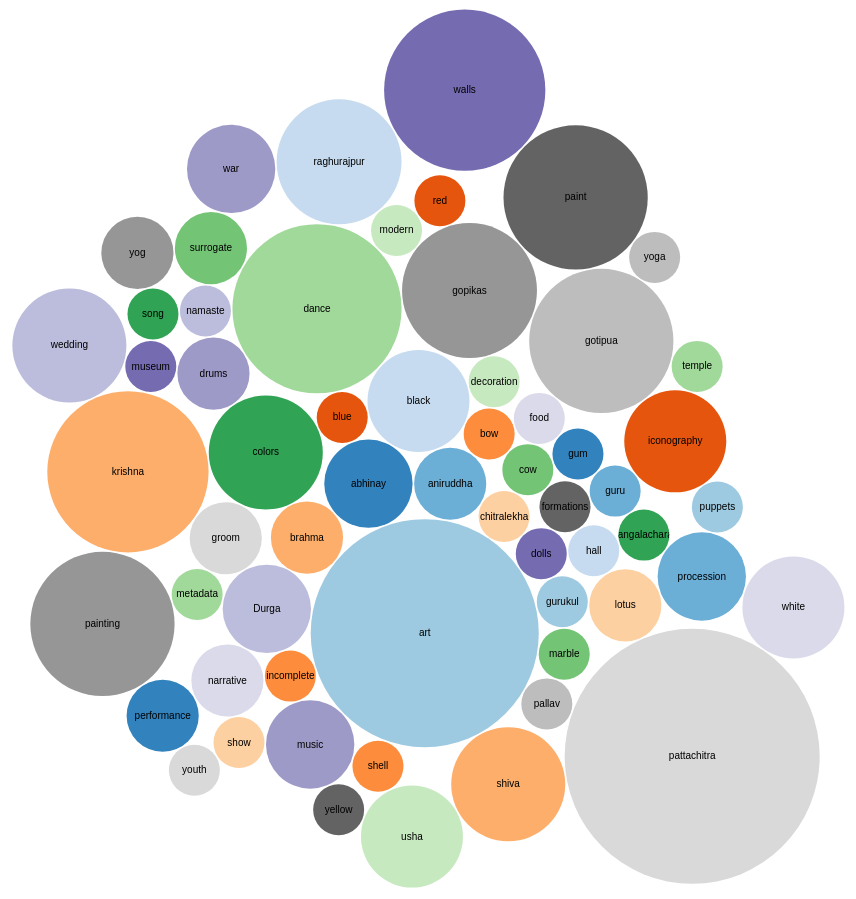
D3 v4 page, settled after 480 driven frames (8 s of simulated time); the page loaded 1 data file(s).



var svg = d3.select("svg"),
    width = +svg.attr("width"),
    height = +svg.attr("height");

var format = d3.format(",d");

var color = d3.scaleOrdinal(d3.schemeCategory20c);

var pack = d3.pack()
    .size([width, height])
    .padding(1.5);

d3.csv("flare.csv", function(d) {
  d.value = +d.value;
  if (d.value) return d;
}, function(error, classes) {
  if (error) throw error;

  var root = d3.hierarchy({children: classes})
      .sum(function(d) { return d.value; })
      .each(function(d) {
        if (id = d.data.id) {
          var id, i = id.lastIndexOf(".");
          d.id = id;
          d.package = id.slice(0, i);
          d.class = id.slice(i + 1);
        }
      });

  var node = svg.selectAll(".node")
    .data(pack(root).leaves())
    .enter().append("g")
      .attr("class", "node")
      .attr("transform", function(d) { return "translate(" + d.x + "," + d.y + ")"; });

  node.append("circle")
      .attr("id", function(d) { return d.id; })
      .attr("r", function(d) { return d.r; })
      //put d.package for classes divisions
      .style("fill", function(d) { return color(d.id); });

  node.append("clipPath")
      .attr("id", function(d) { return "clip-" + d.id; })
    .append("use")
      .attr("xlink:href", function(d) { return "#" + d.id; });

  node.append("text")
      .attr("clip-path", function(d) { return "url(#clip-" + d.id + ")"; })
    .selectAll("tspan")
    .data(function(d) { return d.class.split(/(?=[A-Z][^A-Z])/g); })
    .enter().append("tspan")
      .attr("x", 0)
      .attr("y", function(d, i, nodes) { return 13 + (i - nodes.length / 2 - 0.5) * 10; })
      .text(function(d) { return d; });

  node.append("title")
      .text(function(d) { return d.id + "\n" + format(d.value); });
});



### data: flare.csv
id, value
orissa, 
orissa.abhinay, 3
orissa.aniruddha, 2
orissa.art, 20
orissa.black, 4
orissa.blue, 1
orissa.bow, 1
orissa.brahma, 2
orissa.chitralekha, 1
orissa.colors, 5
orissa.cow, 1
orissa.dance, 11
orissa.decoration, 1
orissa.dolls, 1
orissa.drums, 2
orissa.Durga, 3
orissa.food, 1
orissa.formations, 1
orissa.gopikas, 7
orissa.gotipua, 8
orissa.groom, 2
orissa.gum, 1
orissa.guru, 1
orissa.gurukul, 1
orissa.hall, 1
orissa.iconography, 4
orissa.incomplete, 1
orissa.krishna, 10
orissa.lotus, 2
orissa.mangalacharan, 1
orissa.marble, 1
orissa.metadata, 1
orissa.modern, 1
orissa.museum, 1
orissa.music, 3
orissa.namaste, 1
orissa.narrative, 2
orissa.paint, 8
orissa.painting, 8
orissa.pallav, 1
orissa.pattachitra, 25
orissa.performance, 2
orissa.procession, 3
orissa.puppets, 1
orissa.raghurajpur, 6
orissa.red, 1
orissa.shell, 1
orissa.shiva, 5
orissa.show, 1
orissa.song, 1
orissa.surrogate, 2
orissa.temple, 1
orissa.usha, 4
orissa.walls, 10
orissa.war, 3
orissa.wedding, 5
orissa.white, 4
orissa.yellow, 1
orissa.yog, 2
orissa.yoga, 1
... 1 more rows